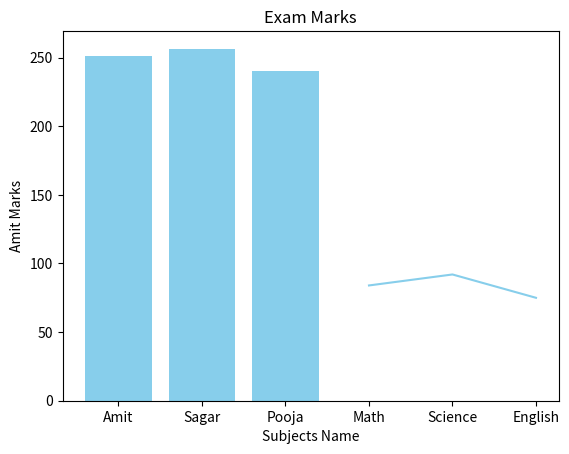

Reproduce this figure in Python.
import pandas as pd
import matplotlib.pyplot as plt
import numpy as np

def main():
    Line = '*'*50
    data = {
        'Name': ['Amit', 'Sagar', 'Pooja'],
        'Math': [np.nan, 90, 78],
        'Science': [92, 88, 80],
        'English': [75, np.nan, 82]
    }

    df = pd.DataFrame(data)

    print("Missing values in each column",df.isnull().sum())
    df.fillna(df.mean(numeric_only=True), inplace=True)

    df['Total'] = df[['Math', 'Science', 'English']].sum(axis=1)
    print(Line)
    print("Shape of DataFrame:", df.shape)
    print(Line)
    print(df.head())
    print(Line)
    print("Columns:", df.columns.tolist())
    print(Line)
    print("Data Types:", df.dtypes)
    print(Line)
    print("Description : ")
    print(Line)
    print(df.describe())
    print(Line)
    i = 0
    print("Students who scored more than 85 marks in science : ")
    for mark in df['Science']:
        if(mark > 85):
            print(df['Name'][i])
            i = i + 1
    print(Line)
    df['Name'].replace('Pooja','Puja',inplace=True)
    print("Updated dataset")
    print(df.head())
    print(Line)
    sdata = df.sort_values(by = 'Total',ascending=False)
    print(sdata)
    print(Line)
    Names = df['Name']
    Marks = df['Total']
    plt.bar(Names,Marks , color='skyblue') 

    plt.xlabel('Student Name')
    plt.ylabel('Marks')
    plt.title('Exam Marks')

    plt.show()

    Name = df[df['Name'] == 'Amit'].iloc[0]
    subjects = ['Math','Science','English']
    marks = Name[subjects]

    plt.plot(subjects,marks,color='skyblue') 

    plt.xlabel('Subjects Name')
    plt.ylabel('Amit Marks')
    plt.title('Exam Marks')

    plt.show()


        

if __name__ == "__main__":
    main()